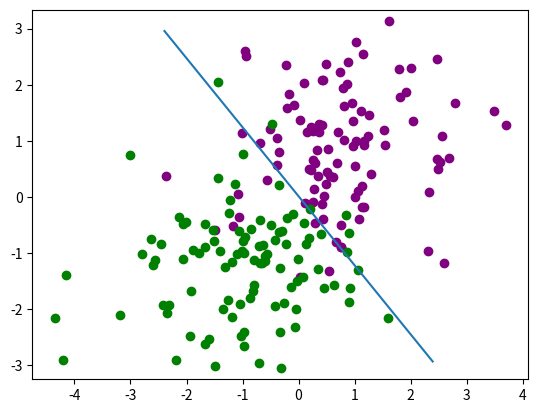

Write Python code to recreate this figure.
#Author: Molly Creagar
#coding the Perceptron algorithm (linear classifier) from scratch


import numpy as np
import matplotlib.pyplot as plt


def perceptron(Xpos,Xneg,t):
    #run algorithm 50000 times
    numEpochs = 50000
    #we want to see the boundary every 500 epochs
    boundaryVis = 500
    #starting vector
    a = np.random.randn(3)

    for i in range(numEpochs):       
        # random choice of epoch w/o replacement 
        for j in np.random.permutation(numXi):
            xi = X[j,:]
            #if we are in the first half of the data (the positive xi's)
            if j < numPos:
                #if a.dot(xi)>0, no need to do anything
                if a.dot(xi) < 0:
                    a = a + t*xi
            #if we are in the second half of the X vec (the negative xi's)
            else:
                #if a.dot(xi) <0, we are set    
                if a.dot(xi) > 0:
                    a = a - t*xi
                    
        # show the updates every 500 times        
        if i % boundaryVis == 0:
            print("Epoch ", i)
            plt.gcf().clear()
            plt.scatter(Xpos[:,0],Xpos[:,1],c="purple")
            plt.scatter(Xneg[:,0],Xneg[:,1],c="green")
            #replot the points and line
            plotLine(a,xMin,xMax,yMin,yMax,)
            plt.axis("equal")
            plt.pause(.05)
            plt.show()
            
    return a
    



def plotLine(a,xMin,xMax,yMin,yMax):
    #get the blue line between the clouds
    xVals = np.linspace(xMin,xMax,100)
    yVals = (-a[0] * xVals - a[2])/a[1]
    idxs =             np.where((yVals >= yMin) & (yVals <= yMax))
    plt.plot(xVals[idxs],yVals[idxs])

#create data
numPos = 100
numNeg = 100

np.random.seed(14)
muPos = [1.0, 1.0]
covPos = np.array([[1.0,0.0],[0.0,1.0]])

muNeg = [-1.0, -1.0]
covNeg = np.array([[1.0,0.0],[0.0,1.0]])


Xpos = np.ones((numPos,3))
for i in range(numPos):
    Xpos[i,0:2] = np.random.multivariate_normal(muPos, covPos)


Xneg = np.ones((numNeg,3))
for i in range(numNeg):
    Xneg[i,0:2] = np.random.multivariate_normal(muNeg,covNeg)


X = np.concatenate((Xpos,Xneg))
numPos = Xpos.shape[0]
numXi = X.shape[0]


xMin = -3.0
xMax = 3.0
yMin = -3.0
yMax = 3.0


t = .000001
a = perceptron(Xpos,Xneg,t)

